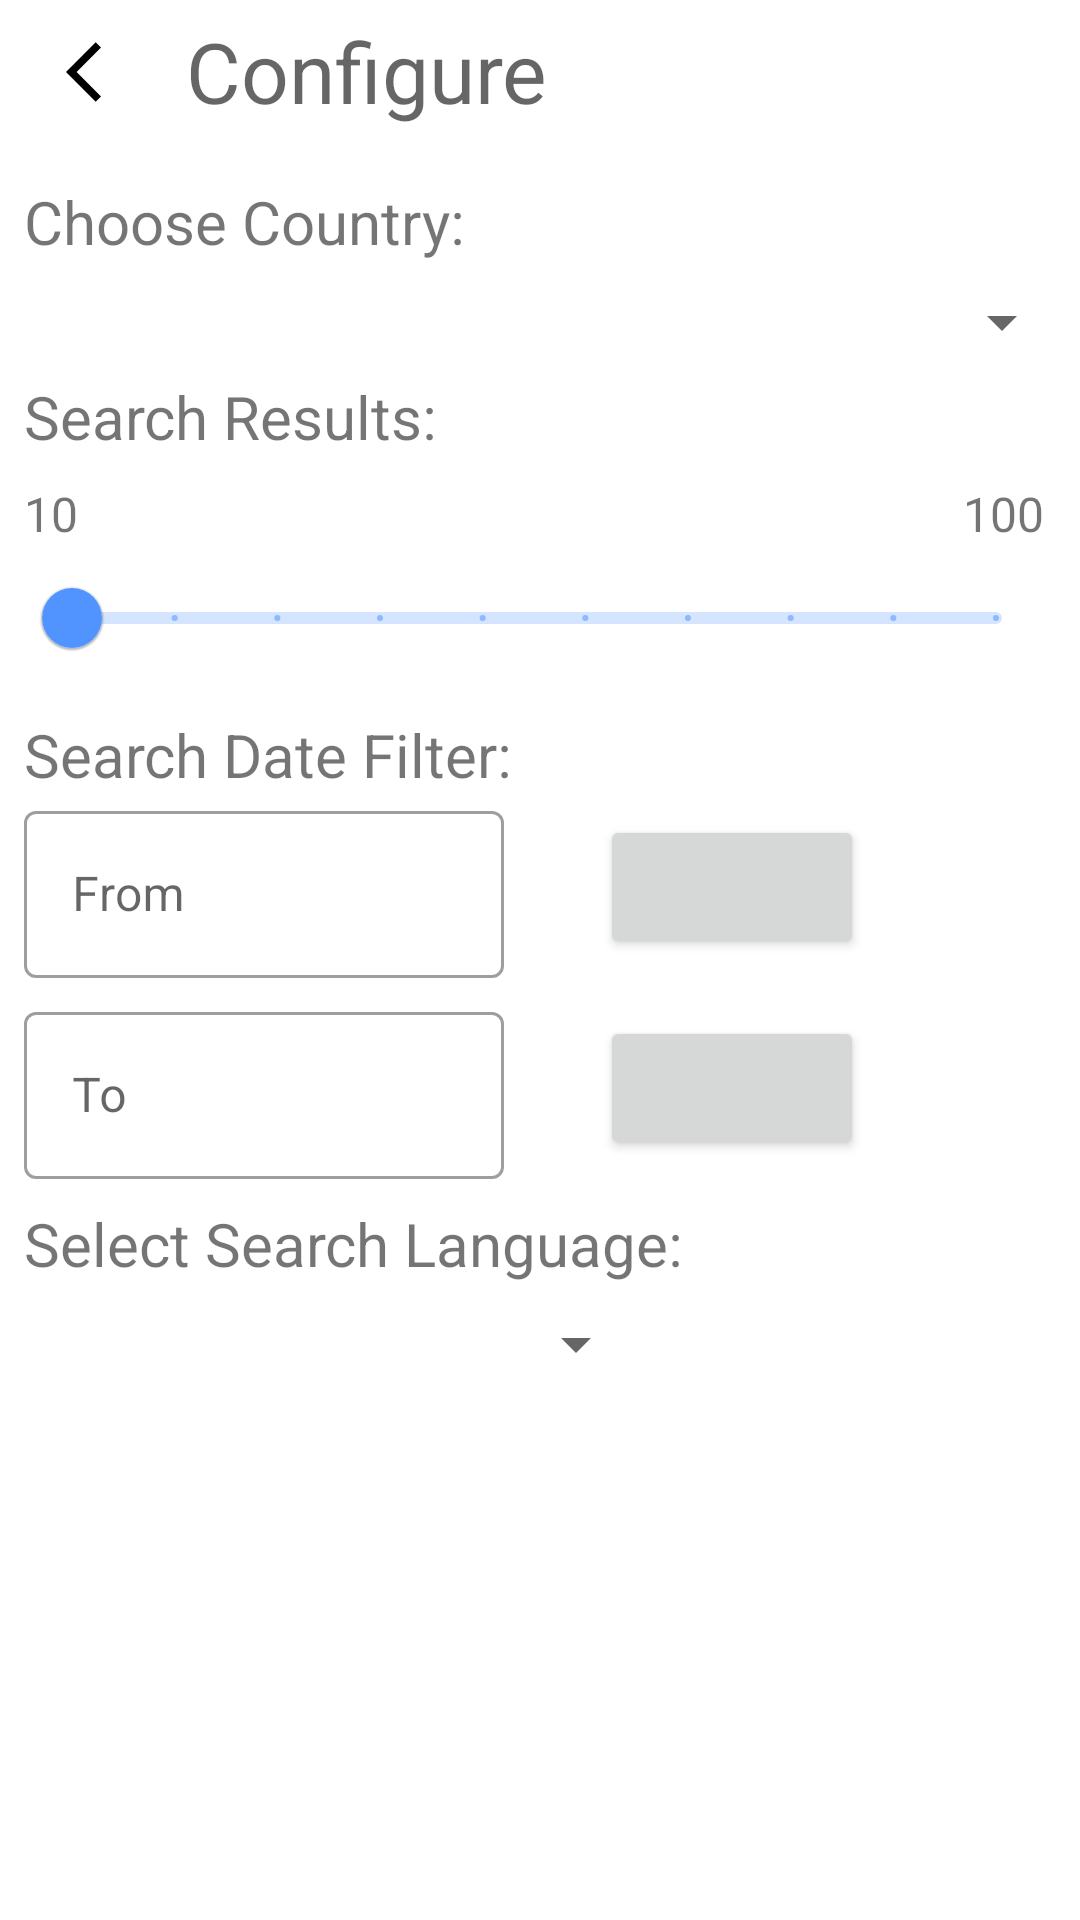

Produce the Android XML layout that renders to this screen, including the resource entries it uses.
<!-- AndroidManifest.xml: application theme Theme.Newzy -->
<!-- res/layout/filter_fragment.xml -->
<?xml version="1.0" encoding="utf-8"?>
<ScrollView
    xmlns:android="http://schemas.android.com/apk/res/android"
    xmlns:app="http://schemas.android.com/apk/res-auto"
    xmlns:tools="http://schemas.android.com/tools"
    android:layout_width="match_parent"
    android:layout_height="match_parent">

    <androidx.constraintlayout.widget.ConstraintLayout
        android:layout_width="match_parent"
        android:layout_height="wrap_content"
        tools:context=".FilterFragment">

        <ImageButton
            android:id="@+id/back_button"
            style="@style/Widget.MaterialComponents.Button.OutlinedButton"
            android:layout_width="54dp"
            android:layout_height="wrap_content"
            android:src="@drawable/ic_baseline_arrow_back_ios_24"
            app:layout_constraintStart_toStartOf="parent"
            app:layout_constraintTop_toTopOf="parent" />

        <TextView
            android:id="@+id/configure_textview"
            android:layout_width="wrap_content"
            android:layout_height="wrap_content"
            android:layout_marginTop="5dp"
            android:layout_marginStart="8dp"
            android:text="Configure"
            android:textAppearance="@style/TextAppearance.MaterialComponents.Headline3"
            android:textSize="28dp"
            app:layout_constraintStart_toEndOf="@+id/back_button"
            app:layout_constraintTop_toTopOf="parent" />

        <TextView
            android:id="@+id/choose_country"
            android:layout_width="wrap_content"
            android:layout_height="wrap_content"
            android:layout_marginTop="18dp"
            android:layout_marginStart="8dp"
            android:text="Choose Country:"
            android:textSize="20sp"
            app:layout_constraintStart_toStartOf="parent"
            app:layout_constraintTop_toBottomOf="@id/configure_textview" />

        <Spinner
            android:id="@+id/country_spinner"
            android:layout_width="350dp"
            android:layout_height="wrap_content"
            android:layout_marginTop="8dp"
            android:focusable="true"
            android:focusableInTouchMode="true"
            app:layout_constraintStart_toStartOf="@+id/choose_country"
            app:layout_constraintTop_toBottomOf="@+id/choose_country" />

        <TextView
            android:id="@+id/no_of_articles_textView"
            android:layout_width="wrap_content"
            android:layout_height="wrap_content"
            android:text="Search Results:"
            android:textSize="20sp"
            android:layout_marginTop="6dp"
            app:layout_constraintStart_toStartOf="@+id/choose_country"
            app:layout_constraintTop_toBottomOf="@+id/country_spinner" />

        <TextView
            android:id="@+id/seekbar_25"
            android:layout_width="wrap_content"
            android:layout_height="wrap_content"
            android:layout_marginTop="8dp"
            android:text="10"
            android:textSize="16sp"
            app:layout_constraintStart_toStartOf="@+id/no_of_articles_textView"
            app:layout_constraintTop_toBottomOf="@+id/no_of_articles_textView" />

        <TextView
            android:id="@+id/seekbar_100"
            android:layout_width="wrap_content"
            android:layout_height="wrap_content"
            android:layout_marginEnd="12dp"
            android:text="100"
            android:textSize="16sp"
            app:layout_constraintEnd_toEndOf="parent"
            app:layout_constraintTop_toTopOf="@+id/seekbar_25" />

        <com.google.android.material.slider.Slider
            android:id="@+id/articles_slider"
            android:layout_width="0dp"
            android:layout_height="wrap_content"
            android:stepSize="10.0"
            android:valueFrom="10.0"
            android:valueTo="100.0"
            app:layout_constraintEnd_toEndOf="@+id/seekbar_100"
            app:layout_constraintStart_toStartOf="@+id/seekbar_25"
            app:layout_constraintTop_toBottomOf="@id/seekbar_25" />

        <TextView
            android:id="@+id/fromTextView"
            android:layout_width="wrap_content"
            android:layout_height="wrap_content"
            android:text="Search Date Filter:"
            android:textSize="20sp"
            android:layout_marginTop="8dp"
            app:layout_constraintStart_toStartOf="@+id/articles_slider"
            app:layout_constraintTop_toBottomOf="@+id/articles_slider" />


        <com.google.android.material.textfield.TextInputLayout
            android:id="@+id/fromInputLayout"
            style="@style/Widget.MaterialComponents.TextInputLayout.OutlinedBox"
            android:layout_width="160dp"
            android:layout_height="wrap_content"
            android:hint="From"
            app:layout_constraintStart_toStartOf="@+id/fromTextView"
            app:layout_constraintTop_toBottomOf="@id/fromTextView">

            <com.google.android.material.textfield.TextInputEditText
                android:id="@+id/fromEditText"
                android:layout_width="match_parent"
                android:layout_height="match_parent" />

        </com.google.android.material.textfield.TextInputLayout>

        <Button
            android:id="@+id/fromSelectButton"
            android:layout_width="wrap_content"
            android:layout_height="wrap_content"
            android:layout_marginStart="24dp"
            app:layout_constraintHorizontal_bias="0.1"
            app:layout_constraintBottom_toBottomOf="@+id/fromInputLayout"
            app:layout_constraintEnd_toEndOf="parent"
            app:layout_constraintStart_toEndOf="@+id/fromInputLayout"
            app:layout_constraintTop_toTopOf="@+id/fromInputLayout" />

        <com.google.android.material.textfield.TextInputLayout
            android:id="@+id/toInputLayout"
            style="@style/Widget.MaterialComponents.TextInputLayout.OutlinedBox"
            android:layout_width="160dp"
            android:layout_height="wrap_content"
            android:hint="To"
            android:layout_marginTop="6dp"
            app:layout_constraintStart_toStartOf="@+id/fromInputLayout"
            app:layout_constraintTop_toBottomOf="@+id/fromInputLayout">

            <com.google.android.material.textfield.TextInputEditText
                android:id="@+id/to"
                android:layout_width="match_parent"
                android:layout_height="match_parent" />

        </com.google.android.material.textfield.TextInputLayout>


        <Button
            android:id="@+id/toSelectButton"
            android:layout_width="wrap_content"
            android:layout_height="wrap_content"
            android:layout_marginStart="24dp"
            app:layout_constraintHorizontal_bias="0.1"
            app:layout_constraintBottom_toBottomOf="@+id/toInputLayout"
            app:layout_constraintEnd_toEndOf="parent"
            app:layout_constraintStart_toEndOf="@+id/toInputLayout"
            app:layout_constraintTop_toTopOf="@+id/toInputLayout" />


        <TextView
            android:id="@+id/language_textView"
            android:layout_width="wrap_content"
            android:layout_height="wrap_content"
            android:layout_marginTop="8dp"
            android:text="Select Search Language:"
            android:textSize="20sp"
            app:layout_constraintStart_toStartOf="@+id/toInputLayout"
            app:layout_constraintTop_toBottomOf="@+id/toInputLayout" />

        <Spinner
            android:id="@+id/language_selector"
            android:layout_width="200dp"
            android:layout_height="wrap_content"
            android:focusable="true"
            android:layout_margin="8dp"
            android:popupElevation="@dimen/cardview_compat_inset_shadow"
            android:focusableInTouchMode="true"
            app:layout_constraintStart_toStartOf="@+id/language_textView"
            app:layout_constraintTop_toBottomOf="@+id/language_textView" />

    </androidx.constraintlayout.widget.ConstraintLayout>

</ScrollView>
<!-- resources referenced by this layout -->
<resources>
  <!-- drawable ic_baseline_arrow_back_ios_24 (drawable) -->
  <vector
      android:autoMirrored="true"
      android:height="24dp"
      android:viewportHeight="24"
      android:viewportWidth="24"
      android:width="24dp"
      xmlns:android="http://schemas.android.com/apk/res/android">
      <path
          android:fillColor="@android:color/black"
          android:pathData="M18.67,3.87L16.9,2.1 7,12l9.9,9.9 1.77,-1.77L10.54,12z"/>
  </vector>
  <style name="Theme.Newzy" parent="Theme.MaterialComponents.DayNight.NoActionBar">
          
          <item name="colorPrimary">@color/blue_200</item>
          <item name="colorPrimaryVariant">@color/beige_500</item>
          <item name="colorOnPrimary">@color/white</item>
          
          <item name="colorSecondary">@color/teal_200</item>
          <item name="colorSecondaryVariant">@color/teal_700</item>
          <item name="colorOnSecondary">@color/black</item>
          
          <item name="android:statusBarColor" tools:targetApi="l">?attr/colorPrimaryVariant</item>
          
          <item name="chipStyle">@style/Widget.MaterialComponents.Chip</item>
      </style>
  <color name="blue_200">#FF5294FF</color>
  <color name="white">#FFFFFFFF</color>
  <color name="teal_200">#FF03DAC5</color>
  <color name="teal_700">#FF018786</color>
  <color name="black">#FF000000</color>
  <style name="Widget.MaterialComponents.Chip" parent="Widget.MaterialComponents.Chip.Choice">
          <item name="materialThemeOverlay">@style/ThemeOverlay.Newzy.Chip</item>
          <item name="overlay">@color/beige_500</item>
      </style>
  <style name="ThemeOverlay.Newzy.Chip" parent="">
          <item name="colorPrimary">@color/beige_500</item>
          <item name="colorOnSurface">@color/beige_500</item>
      </style>
</resources>
